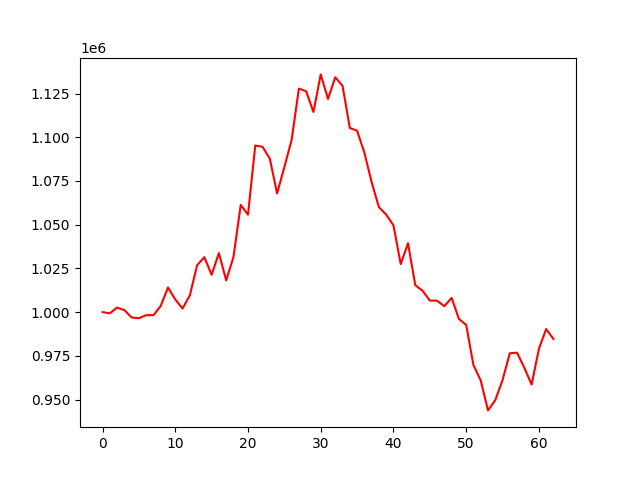

The file beside this chart, header and first rows:
account_value, date, daily_return
1000000, 2022-05-18, 
999324, 2022-05-19, -0.0006765
1002603, 2022-05-20, 0.003281
1001185, 2022-05-23, -0.001414
996959, 2022-05-24, -0.004221
996549, 2022-05-25, -0.0004113
998286, 2022-05-26, 0.001743
998241, 2022-05-27, -4.530364124444297e-05
1003524, 2022-05-30, 0.005292
1014125, 2022-05-31, 0.01056
1007268, 2022-06-01, -0.006762
1002029, 2022-06-02, -0.005201
1009543, 2022-06-06, 0.007499
1026813, 2022-06-07, 0.01711
1031441, 2022-06-08, 0.004507
1021343, 2022-06-09, -0.00979
1033759, 2022-06-10, 0.01216
1018156, 2022-06-13, -0.01509
1031483, 2022-06-14, 0.01309
1061283, 2022-06-15, 0.02889
1055734, 2022-06-16, -0.005229
1095269, 2022-06-17, 0.03745
1094524, 2022-06-20, -0.0006803
1087764, 2022-06-21, -0.006176
1067853, 2022-06-22, -0.0183
1082928, 2022-06-23, 0.01412
1098564, 2022-06-24, 0.01444
1127810, 2022-06-27, 0.02662
1126265, 2022-06-28, -0.00137
1114427, 2022-06-29, -0.01051
1135920, 2022-06-30, 0.01929
1121853, 2022-07-01, -0.01238
1134305, 2022-07-04, 0.0111
1129364, 2022-07-05, -0.004355
1105302, 2022-07-06, -0.02131
1103749, 2022-07-07, -0.001405
1091210, 2022-07-08, -0.01136
1074285, 2022-07-11, -0.01551
1060000, 2022-07-12, -0.0133
1055812, 2022-07-13, -0.003951
1049599, 2022-07-14, -0.005884
1027465, 2022-07-15, -0.02109
1039408, 2022-07-18, 0.01162
1015431, 2022-07-19, -0.02307
1012226, 2022-07-20, -0.003156
1006621, 2022-07-21, -0.005538
1006551, 2022-07-22, -6.94303233013116e-05
1003392, 2022-07-25, -0.003138
1008161, 2022-07-26, 0.004753
996142, 2022-07-27, -0.01192
992669, 2022-07-28, -0.003486
969745, 2022-07-29, -0.02309
960936, 2022-08-01, -0.009084
943829, 2022-08-02, -0.0178
949673, 2022-08-03, 0.006191
961166, 2022-08-04, 0.0121
976509, 2022-08-05, 0.01596
976800, 2022-08-08, 0.0002986
968122, 2022-08-09, -0.008885
958602, 2022-08-10, -0.009833
... 3 more rows
